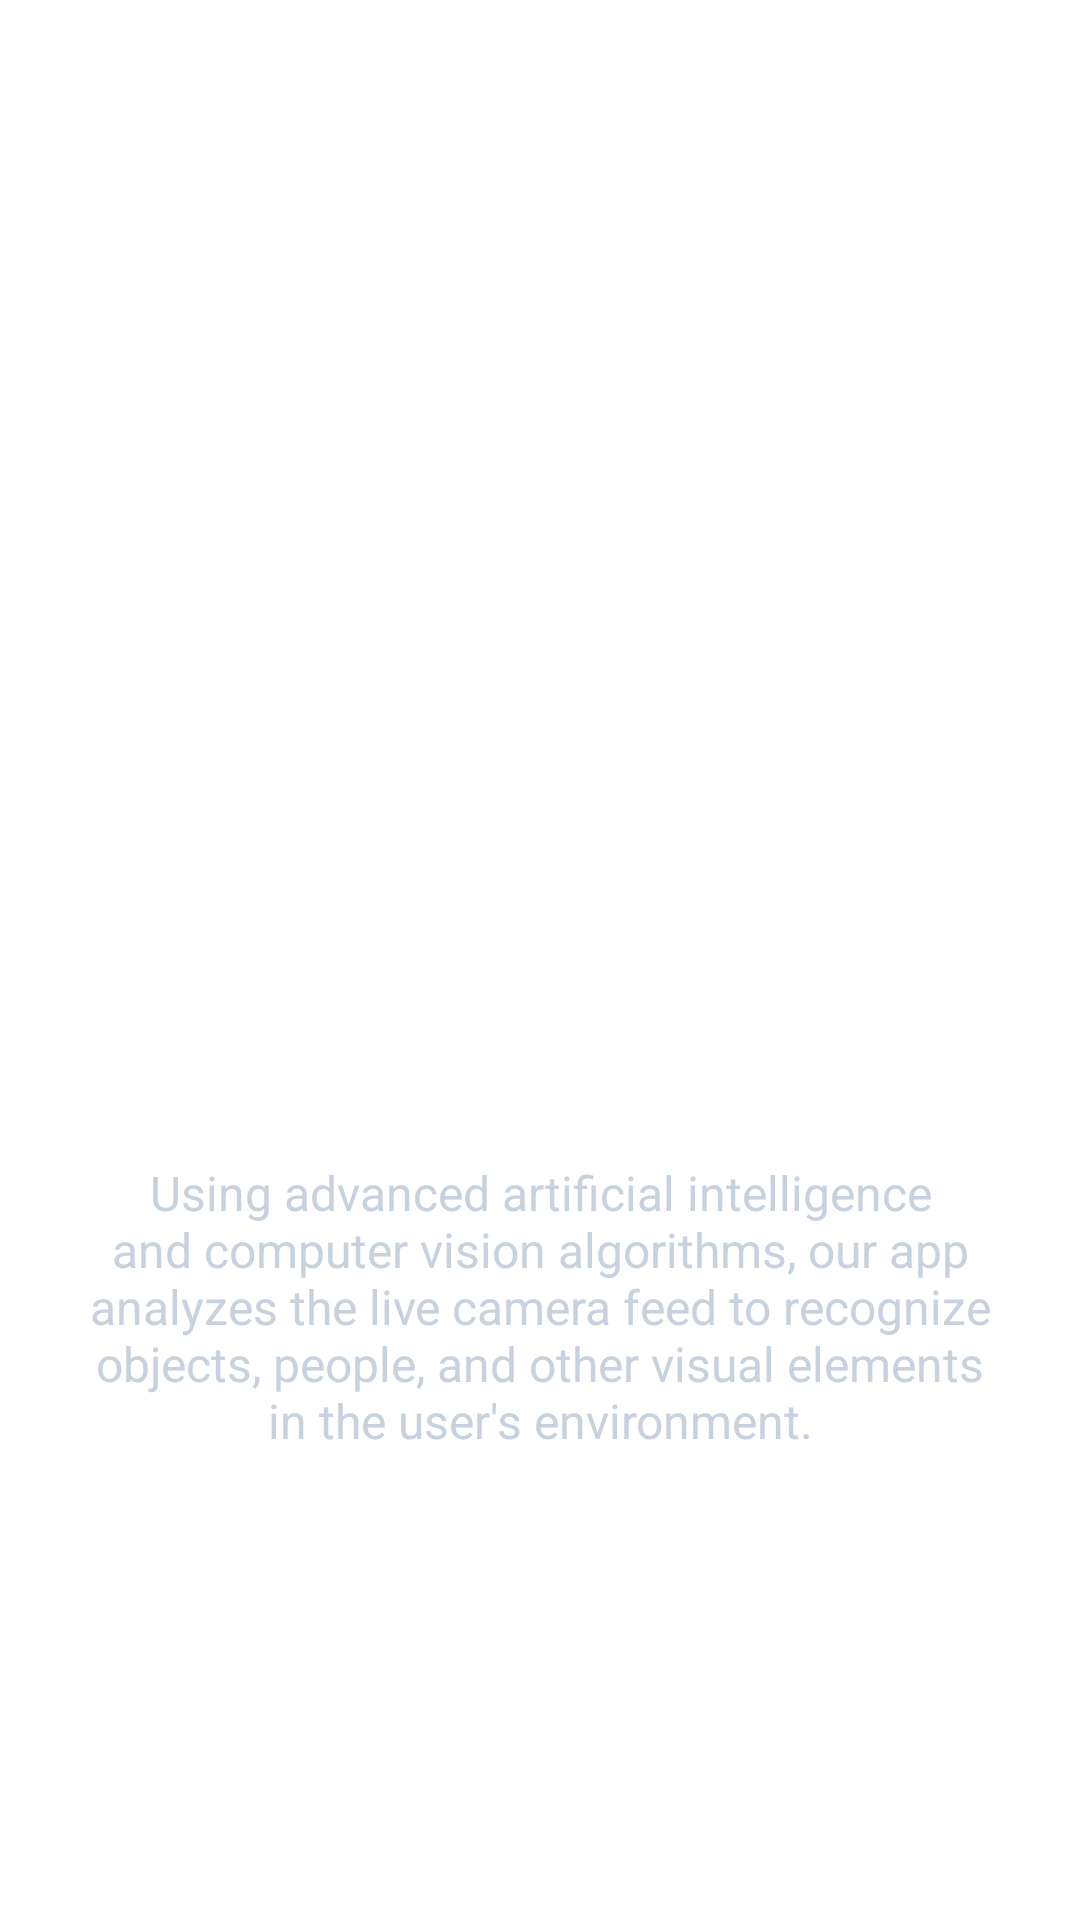

Write the Android layout XML for this screen, with the resource values it uses.
<!-- AndroidManifest.xml: application theme Theme.VisionIn -->
<!-- res/layout/fragment_onboarding_fourth.xml -->
<?xml version="1.0" encoding="utf-8"?>
<LinearLayout xmlns:android="http://schemas.android.com/apk/res/android"
    xmlns:tools="http://schemas.android.com/tools"
    android:layout_width="match_parent"
    android:layout_height="match_parent"
    tools:context=".presentation.onboarding.screens.FourthFragment"
    android:background="@android:color/transparent"
    android:paddingHorizontal="24dp"
    android:orientation="vertical">

    <TextView
        android:layout_width="wrap_content"
        android:layout_height="wrap_content"
        android:gravity="start"
        android:text="@string/step_2"
        style="@style/DefaultTextStyle.TitleTextStyle"/>


    <androidx.appcompat.widget.AppCompatImageView
        android:id="@+id/img"
        android:layout_width="wrap_content"
        android:layout_height="wrap_content"
        android:src="@drawable/ic_step2"
        android:layout_gravity="center"
        android:padding="48dp"/>

    <TextView
        android:id="@+id/title"
        android:layout_width="wrap_content"
        android:layout_height="wrap_content"
        android:text="@string/onboard4_title"
        style="@style/DefaultTextStyle.TitleTextStyle"
        android:gravity="center"
        android:layout_gravity="center_horizontal"
        android:padding="16dp"/>

    <TextView
        android:id="@+id/subtitle"
        android:layout_width="wrap_content"
        android:layout_height="wrap_content"
        android:text="@string/onboard4_subtitle"
        android:gravity="center_horizontal"
        style="@style/DefaultTextStyle.SubtitleTextStyle"/>

</LinearLayout>
<!-- resources referenced by this layout -->
<resources>
  <!-- drawable ic_step2 (drawable) -->
  <?xml version="1.0" encoding="utf-8"?>
  <layer-list xmlns:android="http://schemas.android.com/apk/res/android">
      <item android:drawable="@drawable/ellipse"/>
      <item android:drawable="@drawable/ic_camera" android:gravity="center"/>
  </layer-list>
  <string name="onboard4_subtitle">Using advanced artificial intelligence and computer vision algorithms, our app analyzes the live camera feed to recognize objects, people, and other visual elements in the user\'s environment.</string>
  <string name="onboard4_title">Please enable camera</string>
  <string name="step_2">Step 2</string>
  <style name="DefaultTextStyle.SubtitleTextStyle">
          <item name="android:textSize">16sp</item>
          <item name="android:textColor">@color/text_color_regular</item>
      </style>
  <style name="DefaultTextStyle.TitleTextStyle">
          <item name="android:textSize">24sp</item>
          <item name="android:textStyle">bold</item>
          <item name="android:textColor">@color/white_text</item>
          <item name="android:textAllCaps">false</item>
      </style>
  <style name="Theme.VisionIn" parent="Theme.MaterialComponents.DayNight.DarkActionBar">
          
          <item name="colorPrimary">@color/purple_500</item>
          <item name="colorPrimaryVariant">@color/purple_700</item>
          <item name="colorOnPrimary">@color/white</item>
          
          <item name="colorSecondary">@color/teal_200</item>
          <item name="colorSecondaryVariant">@color/teal_700</item>
          <item name="colorOnSecondary">@color/black</item>
          
          <item name="android:statusBarColor">?attr/colorPrimaryVariant</item>
          
      </style>
  <!-- drawable ellipse (drawable) -->
  <vector xmlns:android="http://schemas.android.com/apk/res/android"
      android:width="194dp"
      android:height="194dp"
      android:viewportWidth="194"
      android:viewportHeight="194">
    <path
        android:pathData="M97,97m-95,0a95,95 0,1 1,190 0a95,95 0,1 1,-190 0"
        android:strokeWidth="4"
        android:fillColor="#00000000"
        android:strokeColor="#ffffff"/>
  </vector>
  <!-- drawable ic_camera (drawable) -->
  <vector xmlns:android="http://schemas.android.com/apk/res/android"
      android:width="91dp"
      android:height="82dp"
      android:viewportWidth="91"
      android:viewportHeight="82">
    <path
        android:pathData="M45.5,65.975C51.188,65.975 56.023,63.985 60.005,60.005C63.985,56.023 65.975,51.188 65.975,45.5C65.975,39.813 63.985,34.977 60.005,30.995C56.023,27.015 51.188,25.025 45.5,25.025C39.813,25.025 34.977,27.015 30.995,30.995C27.015,34.977 25.025,39.813 25.025,45.5C25.025,51.188 27.015,56.023 30.995,60.005C34.977,63.985 39.813,65.975 45.5,65.975ZM45.5,61.425L40.495,50.505L29.575,45.5L40.495,40.495L45.5,29.575L50.505,40.495L61.425,45.5L50.505,50.505L45.5,61.425ZM9.1,81.9C6.597,81.9 4.456,81.01 2.675,79.229C0.892,77.446 0,75.302 0,72.8V18.2C0,15.698 0.892,13.556 2.675,11.775C4.456,9.992 6.597,9.1 9.1,9.1H23.433L31.85,0H59.15L67.567,9.1H81.9C84.402,9.1 86.546,9.992 88.329,11.775C90.11,13.556 91,15.698 91,18.2V72.8C91,75.302 90.11,77.446 88.329,79.229C86.546,81.01 84.402,81.9 81.9,81.9H9.1ZM81.9,72.8V18.2H63.472L55.169,9.1H35.831L27.528,18.2H9.1V72.8H81.9Z"
        android:fillColor="#ffffff"/>
  </vector>
  <color name="text_color_regular">#C8D2DE</color>
  <color name="white_text">#FFFFFF</color>
  <color name="purple_500">#FF6200EE</color>
  <color name="purple_700">#FF3700B3</color>
  <color name="white">#FFFFFFFF</color>
  <color name="teal_200">#FF03DAC5</color>
  <color name="teal_700">#FF018786</color>
  <color name="black">#FF000000</color>
</resources>
